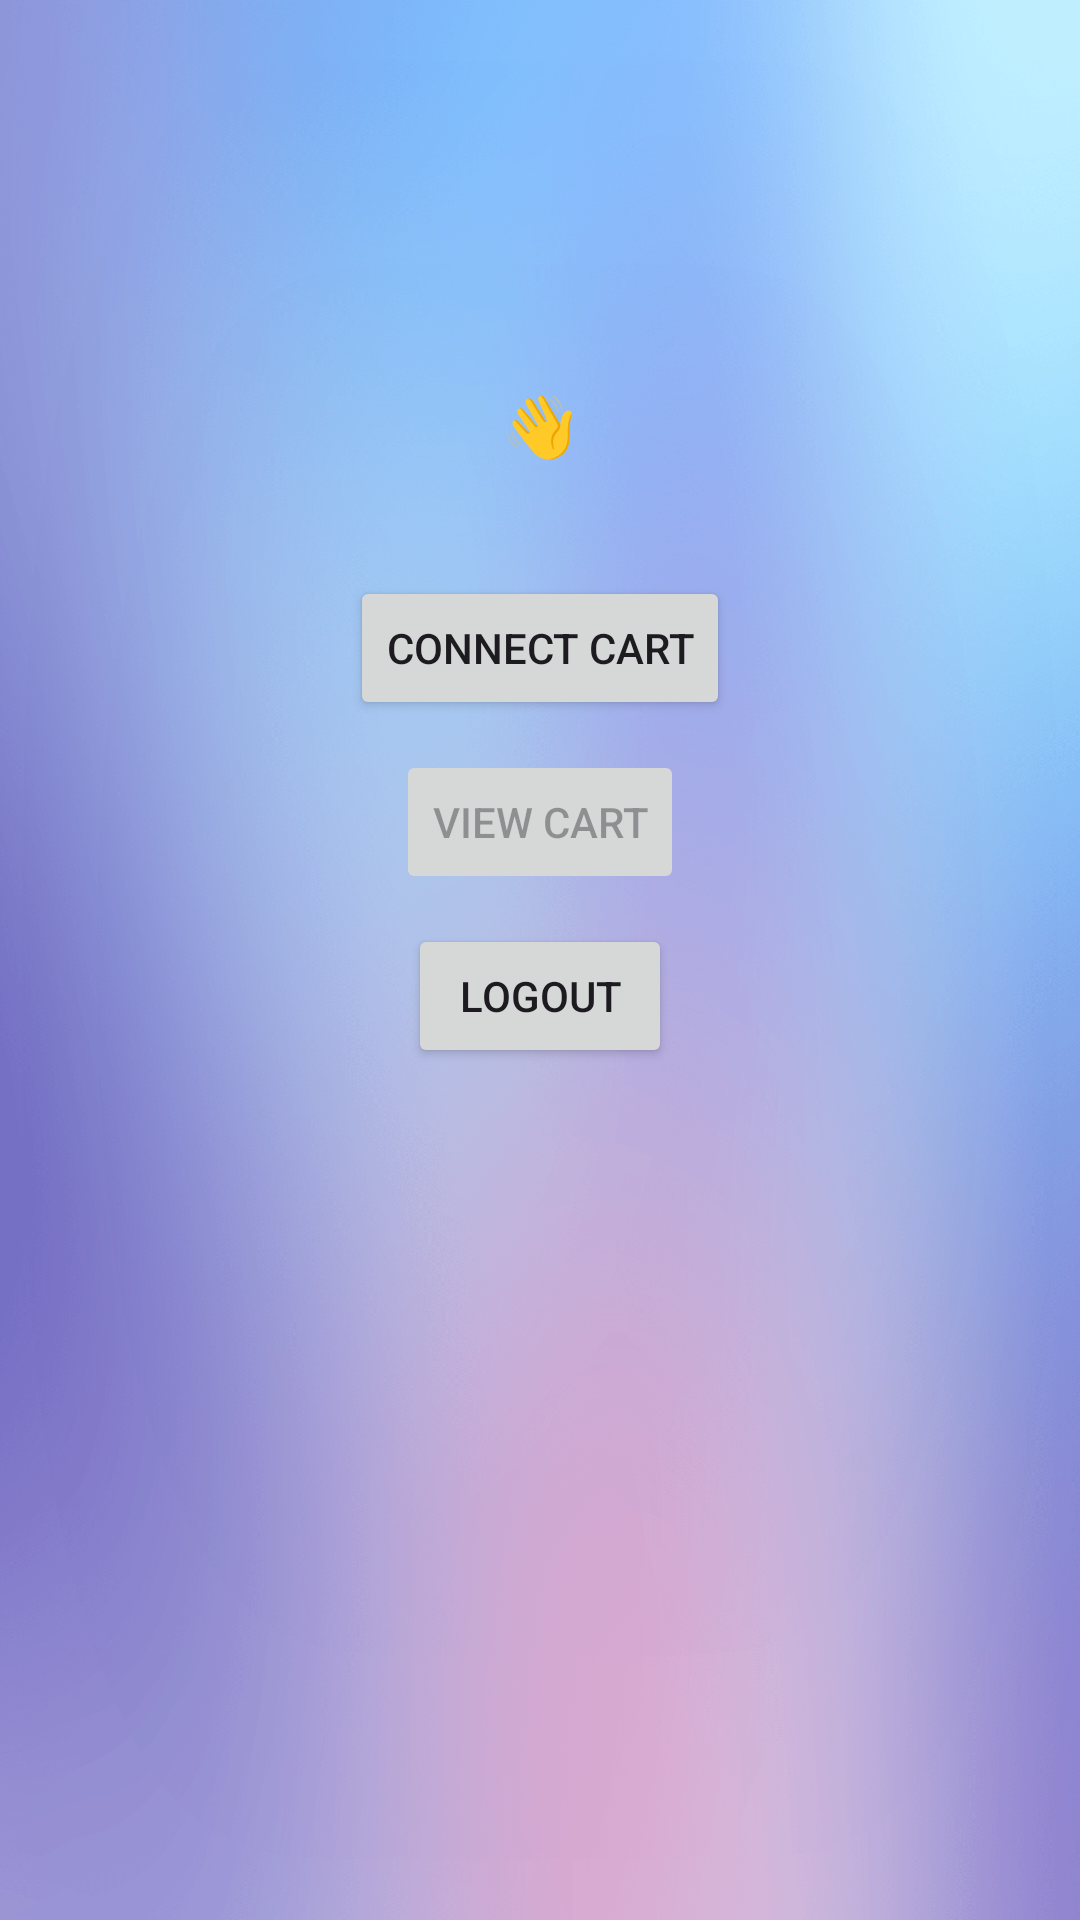

Android layout source for this screen:
<!-- AndroidManifest.xml: application theme Theme.MyCart -->
<!-- res/layout/activity_home.xml -->
<?xml version="1.0" encoding="utf-8"?>
<RelativeLayout xmlns:android="http://schemas.android.com/apk/res/android"
    xmlns:app="http://schemas.android.com/apk/res-auto"
    xmlns:tools="http://schemas.android.com/tools"
    android:layout_width="match_parent"
    android:layout_height="match_parent"
    tools:context=".Home">

    <ImageView
        android:layout_width="match_parent"
        android:layout_height="match_parent"
        android:scaleType="fitXY"
        android:src="@drawable/background"
        tools:srcCompat="@drawable/background" />

    <TextView
        android:id="@+id/home_welcomeText"
        android:layout_width="wrap_content"
        android:layout_height="wrap_content"
        android:layout_centerHorizontal="true"
        android:layout_marginTop="128dp"
        android:layout_marginBottom="32dp"
        android:fontFamily="@font/aclonica"
        android:text="👋"
        android:textColor="@color/white"
        android:textSize="20sp" />

    <Button
        android:id="@+id/home_ViewCart"
        android:layout_width="wrap_content"
        android:layout_height="wrap_content"
        android:layout_below="@id/home_connectCart"
        android:layout_centerHorizontal="true"
        android:layout_margin="5dp"
        android:enabled="false"
        android:onClick="onClickHome_ViewCart"
        android:text="View Cart"
        app:icon="@drawable/view" />

    <Button
        android:id="@+id/home_connectCart"
        android:layout_width="wrap_content"
        android:layout_height="wrap_content"
        android:layout_below="@id/home_welcomeText"
        android:layout_centerHorizontal="true"
        android:layout_margin="5dp"
        android:onClick="onClickHome_ConnectCart"
        android:text="Connect Cart"
        app:icon="@drawable/connect" />

    <Button
        android:id="@+id/home_logOut"
        android:layout_width="wrap_content"
        android:layout_height="wrap_content"
        android:layout_below="@+id/home_ViewCart"
        android:layout_centerHorizontal="true"
        android:layout_margin="5dp"
        android:onClick="onClickHome_Logout"
        android:text="LOGOUT"
        app:icon="@drawable/logout" />

</RelativeLayout>
<!-- resources referenced by this layout -->
<resources>
  <color name="white">#FFFFFFFF</color>
  <!-- drawable background: png bitmap (drawable, 519268 bytes) -->
  <!-- drawable connect (drawable) -->
  <vector android:alpha="0.9" android:height="24dp" android:tint="#000000"
      android:viewportHeight="24" android:viewportWidth="24"
      android:width="24dp" xmlns:android="http://schemas.android.com/apk/res/android">
      <path android:fillColor="@android:color/white" android:pathData="M1,9l2,2c4.97,-4.97 13.03,-4.97 18,0l2,-2C16.93,2.93 7.08,2.93 1,9zM9,17l3,3 3,-3c-1.65,-1.66 -4.34,-1.66 -6,0zM5,13l2,2c2.76,-2.76 7.24,-2.76 10,0l2,-2C15.14,9.14 8.87,9.14 5,13z"/>
  </vector>
  <!-- drawable logout (drawable) -->
  <vector android:alpha="0.9" android:autoMirrored="true"
      android:height="24dp" android:tint="#FF7E7E"
      android:viewportHeight="24" android:viewportWidth="24"
      android:width="24dp" xmlns:android="http://schemas.android.com/apk/res/android">
      <path android:fillColor="@android:color/white" android:pathData="M17,7l-1.41,1.41L18.17,11H8v2h10.17l-2.58,2.58L17,17l5,-5zM4,5h8V3H4c-1.1,0 -2,0.9 -2,2v14c0,1.1 0.9,2 2,2h8v-2H4V5z"/>
  </vector>
  <!-- drawable view (drawable) -->
  <vector android:alpha="0.9" android:height="24dp" android:tint="#000000"
      android:viewportHeight="24" android:viewportWidth="24"
      android:width="24dp" xmlns:android="http://schemas.android.com/apk/res/android">
      <path android:fillColor="@android:color/white" android:pathData="M12,4.5C7,4.5 2.73,7.61 1,12c1.73,4.39 6,7.5 11,7.5s9.27,-3.11 11,-7.5c-1.73,-4.39 -6,-7.5 -11,-7.5zM12,17c-2.76,0 -5,-2.24 -5,-5s2.24,-5 5,-5 5,2.24 5,5 -2.24,5 -5,5zM12,9c-1.66,0 -3,1.34 -3,3s1.34,3 3,3 3,-1.34 3,-3 -1.34,-3 -3,-3z"/>
  </vector>
  <style name="Theme.MyCart" parent="Base.Theme.MyCart" />
  <style name="Base.Theme.MyCart" parent="Theme.Material3.DayNight.NoActionBar">
          
          
      </style>
</resources>
